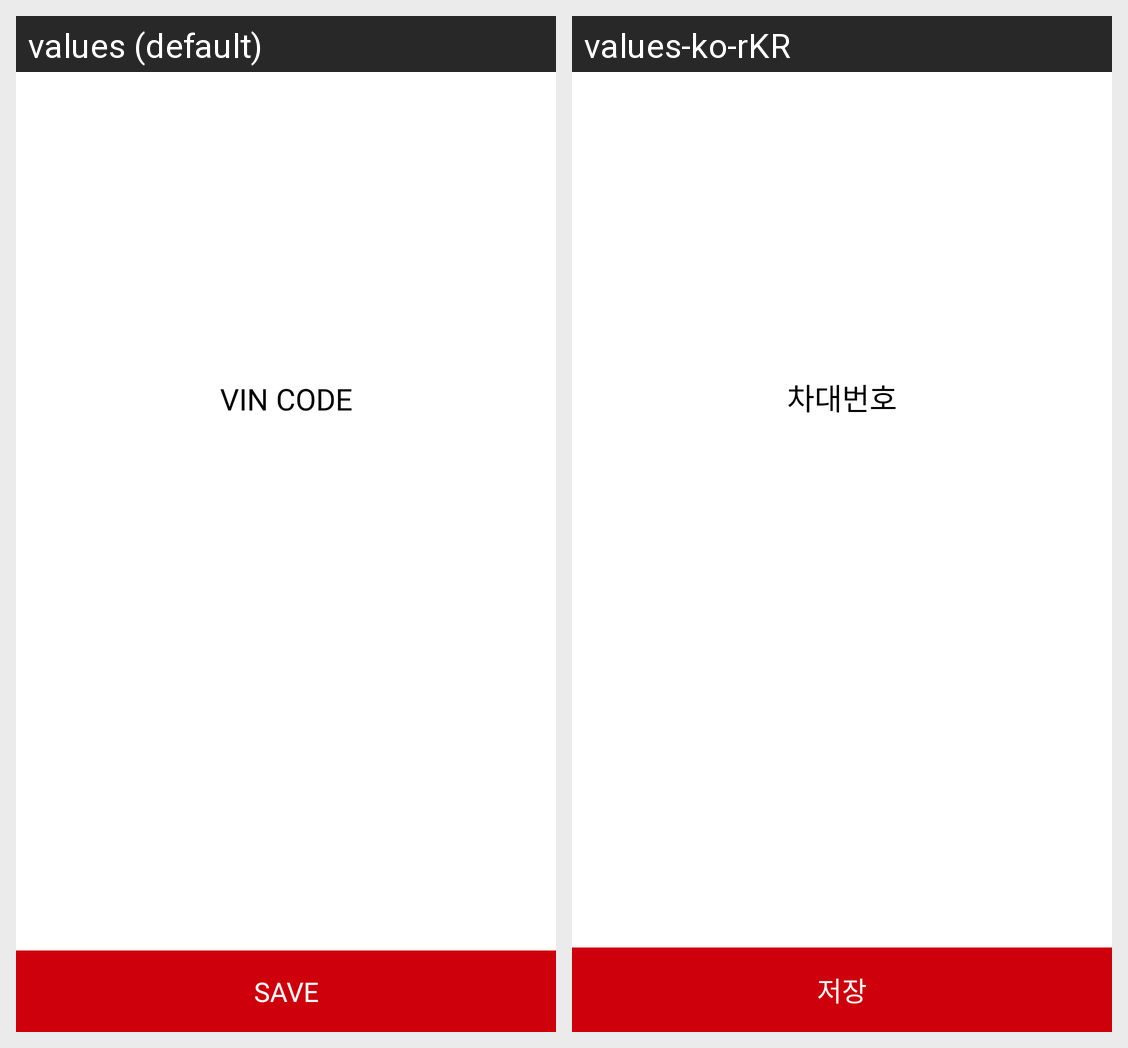

Strings drawn on this Android screen and how each of the app's shown locales translates them:
Android screen res/layout/fragment_vin_code.xml rendered under 2 locales, left to right: values (default), values-ko-rKR. Device: Nexus 5 (rendered at 1080×1920; each locale shown at half size, 540×960, under a caption strip naming it); theme AppTheme.
Strings drawn on this screen, with the default value and each locale's value (text and hints the layout hard-codes, and strings that could not be matched under every locale, appear in the picture but are not listed):

vin_code_c
  values: VIN CODE
  values-ko-rKR: 차대번호

save
  values: SAVE
  values-ko-rKR: 저장
